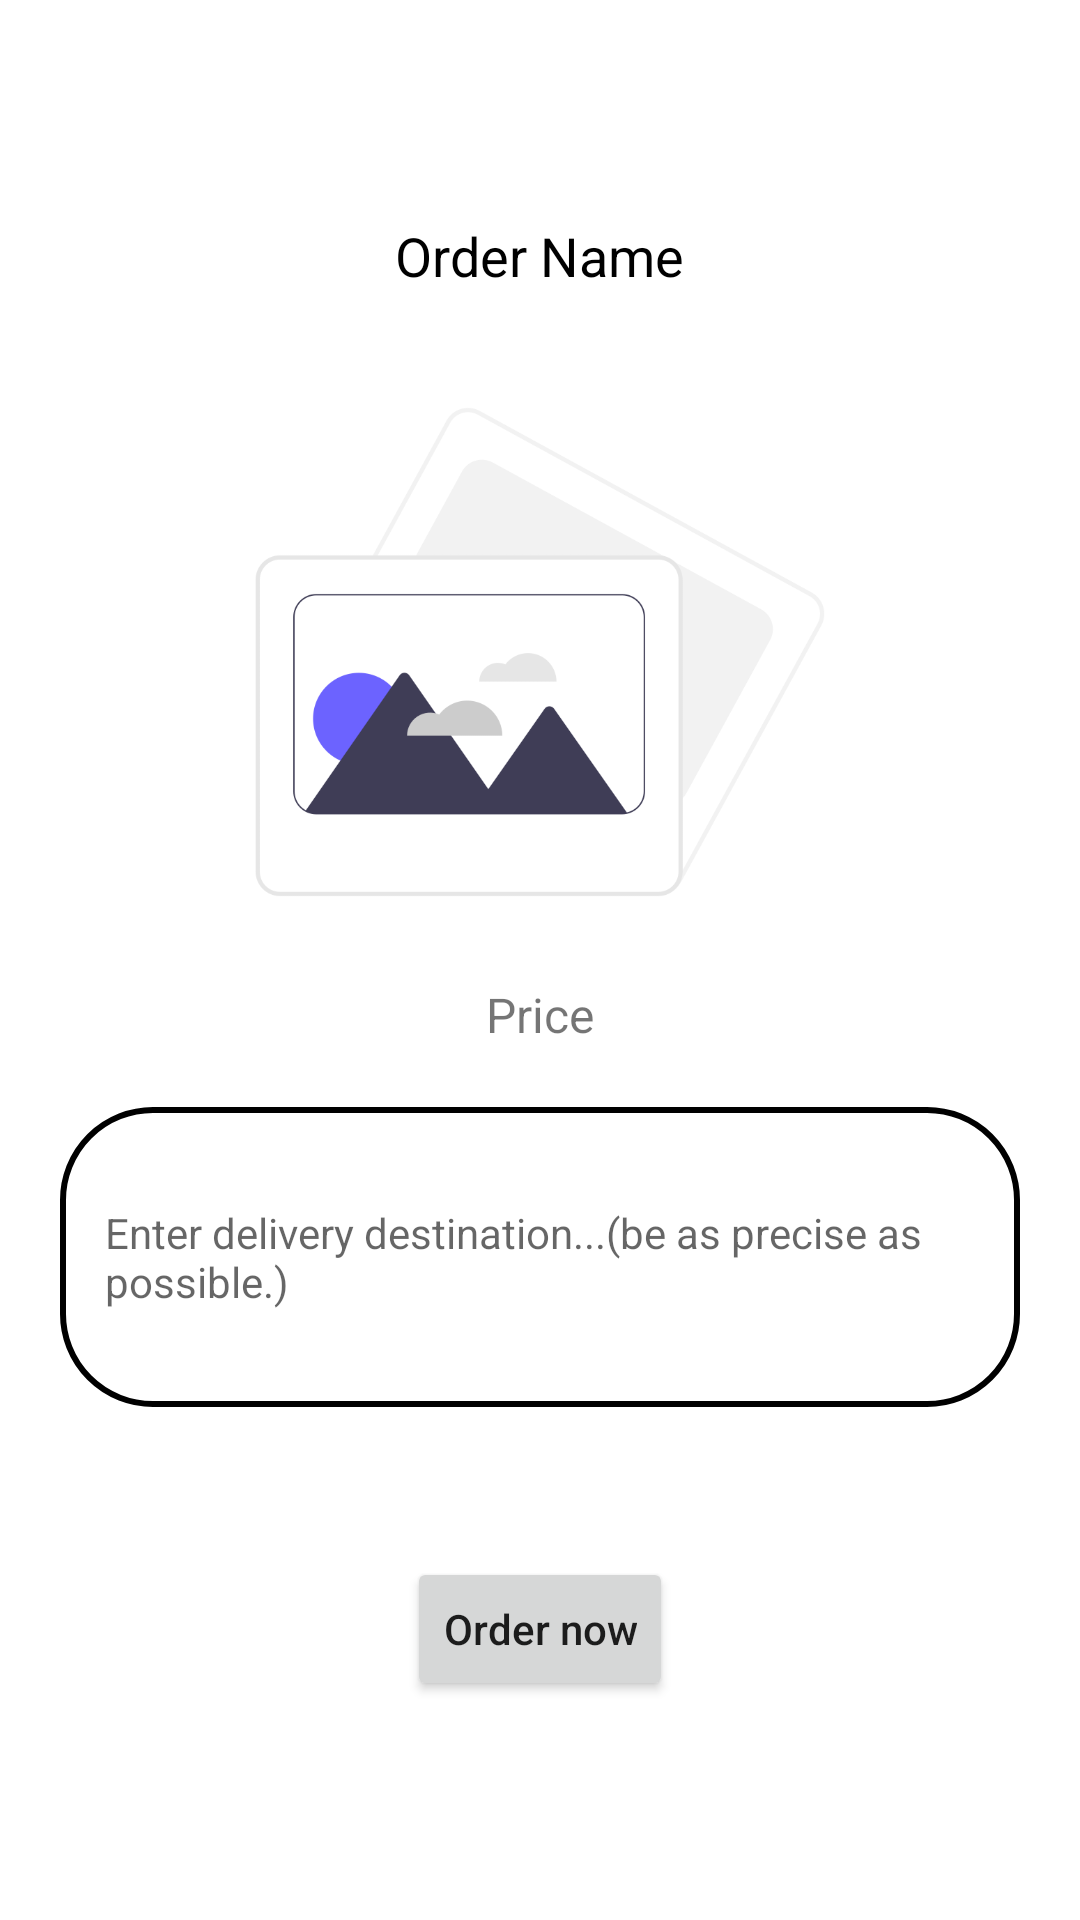

Reconstruct the res/layout file that produces this screen, plus the resources it refers to.
<!-- AndroidManifest.xml: application theme Theme.MSaidika -->
<!-- res/layout/activity_view_menu_item.xml -->
<?xml version="1.0" encoding="utf-8"?>
<RelativeLayout xmlns:android="http://schemas.android.com/apk/res/android"
    xmlns:app="http://schemas.android.com/apk/res-auto"
    xmlns:tools="http://schemas.android.com/tools"
    android:layout_width="match_parent"
    android:layout_height="match_parent"
    tools:context=".ViewMenuItem">

    <com.google.android.material.appbar.AppBarLayout
        android:layout_width="match_parent"
        android:layout_height="wrap_content"
        android:id="@+id/bar">
        <androidx.appcompat.widget.Toolbar
            android:layout_width="match_parent"
            android:layout_height="wrap_content"
            android:background="@color/white"
            android:id="@+id/toolbar"/>
    </com.google.android.material.appbar.AppBarLayout>
    <LinearLayout
        android:layout_width="match_parent"
        android:layout_height="match_parent"
        android:orientation="vertical"
        android:gravity="center">

        <TextView
            android:layout_width="wrap_content"
            android:layout_height="wrap_content"
            android:text="Order Name"
            android:textSize="18sp"
            android:textColor="@color/black"
            android:id="@+id/name"/>

        <ImageView
            android:layout_width="200dp"
            android:layout_height="200dp"
            android:scaleType="centerCrop"
            android:id="@+id/image"
            android:layout_marginTop="20dp"
            android:src="@drawable/img_holder"
            />
        <TextView
            android:layout_width="wrap_content"
            android:layout_height="wrap_content"
            android:text="Price"
            android:layout_marginTop="10dp"
            android:textSize="16sp"
            android:id="@+id/price"/>
        <EditText
            android:layout_width="match_parent"
            android:layout_height="100dp"
            android:background="@drawable/bg_one"
            android:padding="15dp"
            android:layout_margin="20dp"
            android:hint="Enter delivery destination...(be as precise as possible.)"
            android:textSize="14sp"
            android:id="@+id/destination"/>
        <Button
            android:layout_width="wrap_content"
            android:layout_height="wrap_content"
            android:textAllCaps="false"
            android:text="Order now"
            android:layout_marginTop="30dp"
            android:id="@+id/btnOrder"/>


    </LinearLayout>

</RelativeLayout>
<!-- resources referenced by this layout -->
<resources>
  <color name="black">#FF000000</color>
  <color name="white">#FFFFFFFF</color>
  <!-- drawable bg_one (drawable) -->
  <?xml version="1.0" encoding="utf-8"?>
  <shape xmlns:android="http://schemas.android.com/apk/res/android" android:shape="rectangle">
      <stroke android:color="@color/black" android:width="2dp"/>
      <corners android:radius="30dp"/>
  
  </shape>
  <!-- drawable img_holder: png bitmap (drawable, 28938 bytes) -->
  <style name="Theme.MSaidika" parent="Theme.MaterialComponents.DayNight.NoActionBar">
          
          <item name="colorPrimary">@color/primary_two</item>
          <item name="colorPrimaryVariant">@color/primary</item>
          <item name="colorOnPrimary">@color/white</item>
          
          <item name="colorSecondary">@color/teal_200</item>
          <item name="colorSecondaryVariant">@color/teal_700</item>
          <item name="colorOnSecondary">@color/black</item>
          
          <item name="android:statusBarColor" tools:targetApi="l">?attr/colorPrimaryVariant</item>
          
      </style>
  <color name="primary_two">#0f62fe</color>
  <color name="primary">#007bff</color>
  <color name="teal_200">#FF03DAC5</color>
  <color name="teal_700">#FF018786</color>
</resources>
